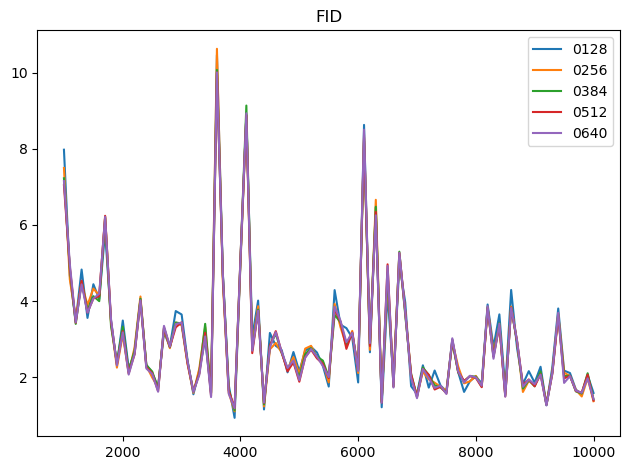

Source data for this figure (header and first rows):
0, [ 1000  1100  1200  1300  1400  1500  16…
128, [ 7.97423553  4.67847013  3.46722245  4.…
256, [ 7.49460649  4.56835747  3.56518912  4.…
384, [ 7.22408342  4.84682322  3.40268469  4.…
512, [7.04214096 4.89682245 3.43370748 4.5366…
640, [ 7.15032101  4.97339821  3.44505572  4.…
